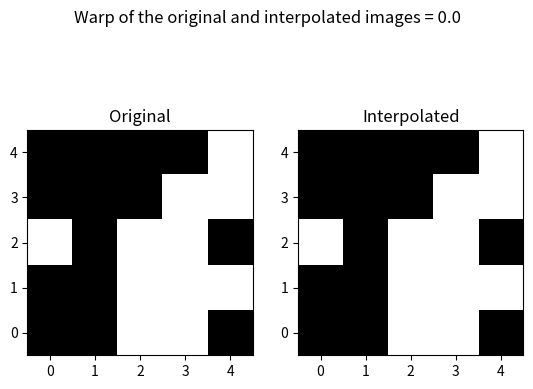
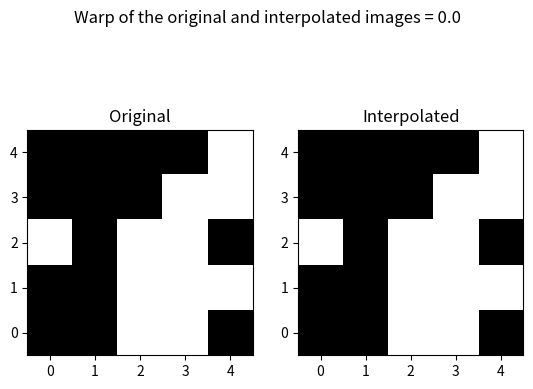
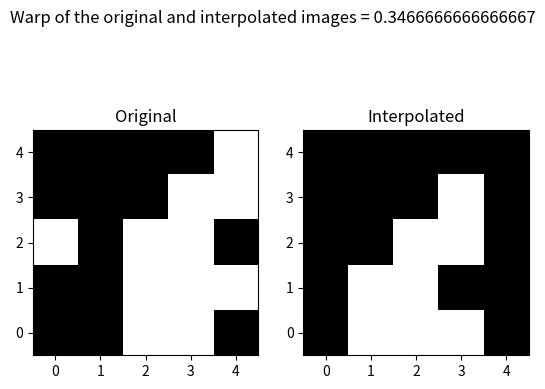

The matplotlib source for these figures, in order: (Note: this script raises an exception after producing the figures.)
"""Created task3 task file to try commit changes"""
#%%
import numpy as np
from scipy.interpolate import interpn
import matplotlib.pyplot as plt
#%%
mdup_data = np.array([
                 [[0, 0, 0, 0, 0, 0, 0, 0, 0,0,0,0,0,0,0],
                 [0, 0, 0, 1, 1, 1, 1, 1, 1,1,1,1,0,0,0],
                 [0, 0, 0, 1, 1, 1, 1, 1, 1,1,1,1,1,0,0],
                 [0, 0, 0, 1, 1, 1, 1, 1, 1,1,1,1,1,1,0],
                 [0, 0, 0, 1, 1, 1, 1, 1, 1,1,1,1,1,1,0],
                 [0, 0, 0, 1, 1, 1, 1, 1, 1,1,1,1,1,1,0],
                 [0, 0, 0, 1, 1, 1, 1, 1, 1,1,1,1,1,0,0],
                 [0, 0, 0, 1, 1, 1, 1, 1, 1,1,1,1,0,0,0],
                 [0, 0, 0, 0, 0, 0, 1, 1, 0,0,0,0,0,0,0],
                 [0, 0, 0, 0, 0, 0, 0, 1, 1,0,0,0,0,0,0],
                 [0, 0, 0, 0, 0, 0, 0, 0, 1,1,0,0,0,0,0],
                 [0, 0, 0, 0, 0, 0, 0, 0, 0,1,1,0,0,0,0],
                 [0, 0, 0, 0, 0, 0, 0, 0, 0,0,1,1,0,0,0],
                 [0, 0, 0, 0, 0, 0, 0, 0, 0,0,0,0,0,0,0],
                 [0, 0, 0, 0, 0, 0, 0, 0, 0,0,0,0,0,0,0]],

                 [[0, 0, 0, 0, 0, 0, 0, 0, 0,0,0,0,0,0,0],
                 [0, 1, 1, 1, 1, 1, 1, 1, 1,1,1,1,0,0,0],
                 [0, 1, 1, 1, 1, 1, 1, 1, 1,1,1,1,1,0,0],
                 [0, 1, 1, 1, 1, 1, 0, 0, 0,1,1,1,1,1,0],
                 [0, 1, 1, 1, 0, 0, 0, 0, 0,0,0,1,1,1,0],
                 [0, 1, 1, 1, 1, 1, 0, 0, 0,1,1,1,1,1,0],
                 [0, 1, 1, 1, 1, 1, 1, 1, 1,1,1,1,1,0,0],
                 [0, 1, 1, 1, 1, 1, 1, 1, 1,1,1,1,0,0,0],
                 [0, 1, 1, 0, 0, 0, 1, 1, 1,0,0,0,0,0,0],
                 [0, 1, 1, 0, 0, 0, 0, 1, 1,1,0,0,0,0,0],
                 [0, 1, 1, 0, 0, 0, 0, 0, 1,1,1,0,0,0,0],
                 [0, 1, 1, 0, 0, 0, 0, 0, 0,1,1,1,0,0,0],
                 [0, 1, 1, 0, 0, 0, 0, 0, 0,0,1,1,1,0,0],
                 [0, 0, 0, 0, 0, 0, 0, 0, 0,0,0,0,0,0,0],
                 [0, 0, 0, 0, 0, 0, 0, 0, 0,0,0,0,0,0,0]],

                 [[0, 0, 0, 0, 0, 0, 0, 0, 0,0,0,0,0,0,0],
                 [0, 1, 1, 1, 1, 1, 1, 1, 1,1,1,1,0,0,0],
                 [0, 1, 1, 1, 1, 1, 1, 1, 1,1,1,1,1,0,0],
                 [0, 1, 1, 0, 0, 0, 0, 0, 0,0,0,0,1,1,0],
                 [0, 1, 1, 0, 0, 0, 0, 0, 0,0,0,0,0,1,0],
                 [0, 1, 1, 0, 0, 0, 0, 0, 0,0,0,0,1,1,0],
                 [0, 1, 1, 1, 1, 1, 1, 1, 1,1,1,1,1,0,0],
                 [0, 1, 1, 1, 1, 1, 1, 1, 1,1,1,1,0,0,0],
                 [0, 1, 1, 0, 0, 1, 1, 1, 1,0,0,0,0,0,0],
                 [0, 1, 1, 0, 0, 0, 1, 1, 1,1,0,0,0,0,0],
                 [0, 1, 1, 0, 0, 0, 0, 1, 1,1,1,0,0,0,0],
                 [0, 1, 1, 0, 0, 0, 0, 0, 1,1,1,1,0,0,0],
                 [0, 1, 1, 0, 0, 0, 0, 0, 0,1,1,1,1,0,0],
                 [0, 0, 0, 0, 0, 0, 0, 0, 0,0,0,0,0,0,0],
                 [0, 0, 0, 0, 0, 0, 0, 0, 0,0,0,0,0,0,0]],
                 ])

easy3d = np.array([
        [[ 0, 1, 1, 1, 0],
        [ 1, 1, 1, 1, 1],
        [ 0, 1, 1, 1, 0],
        [ 0, 0, 1, 1, 1],
        [0, 0, 0, 1, 1]],

       [[ 0, 0, 1,1,0],
        [0, 0, 1,1,1],
        [1, 0, 1,1,0],
        [0,0,0,1,1],
        [0,0,0,0,1]],

       [[0, 0, 0,1,1],
        [0, 0, 1,1,1],
        [0, 0, 0,1,0],
        [0,0,0,1,1],
        [0,0,1,1,1]]])

#%%
#dims =np.array([1,1,1])
array = easy3d[1]
image = easy3d[1]
array = (array - np.min(array))/(np.max(array) - np.min(array))
XX, YY = np.meshgrid(np.arange(0, array.shape[0]), np.arange(0, array.shape[1]), indexing='ij')
coord = np.concatenate((XX.reshape(-1,1), YY.reshape(-1,1)), axis =1)
ipts = np.arange(0, array.shape[0])
jpts = np.arange(0, array.shape[1])
points = (ipts, jpts)
values = array
xi = np.concatenate((XX.reshape(-1,1), YY.reshape(-1,1)),  axis =1)

image_interpn_flatten = interpn(points, array, xi)
image_interpn = image_interpn_flatten.reshape(image.shape)
print(xi.shape)
print(image_interpn_flatten.shape)
print(image_interpn.shape)

fig, ax = plt.subplots(1, 2)
ax[0].imshow(image, cmap='gray',origin='lower', vmin=0, vmax=1)
ax[1].imshow(image_interpn, cmap='gray',origin='lower', vmin=0, vmax=1)
ax[0].title.set_text('Original')
ax[1].title.set_text('Interpolated')
fig.suptitle('Warp of the original and interpolated images = ' + str(np.mean((image - image_interpn)**2)))
plt.show()

print("img")
#%%
dims =np.array([1,1,1])
array = easy3d
image = easy3d
array = (array - np.min(array))/(np.max(array) - np.min(array))
#precomputing
#specify local image coordinates
#Easiest way is to use array indexes as coordinates instead of taking the 
# center of the voxel, which will be done during interpolation
XX, YY, ZZ = np.meshgrid(np.arange(0, array.shape[0]), np.arange(0, array.shape[1]), np.arange(0, array.shape[2]), indexing='ij')
#XX, YY = np.meshgrid(np.arange(0, array.shape[0]), np.arange(0, array.shape[1]), indexing='ij')

XX = XX*dims[0]
YY= YY*dims[1]
ZZ = ZZ*dims[2]
coord = np.concatenate((XX.reshape(-1,1), YY.reshape(-1,1), ZZ.reshape(-1,1)), axis =1)
#print(coord)

#self = 1
#array = easy3d
ipts = np.arange(0, array.shape[0])
jpts = np.arange(0, array.shape[1])
kpts = np.arange(0, array.shape[2])
points = (ipts, jpts, kpts)
values = array
xi = np.concatenate((XX.reshape(-1,1), YY.reshape(-1,1),  ZZ.reshape(-1,1)),  axis =1)

image_interpn_flatten = interpn(points, image, xi)
image_interpn = image_interpn_flatten.reshape(image.shape)

fig, ax = plt.subplots(1, 2)
ax[0].imshow(image[1], cmap='gray',origin='lower', vmin=0, vmax=1)
ax[1].imshow(image_interpn[1], cmap='gray',origin='lower', vmin=0, vmax=1)
ax[0].title.set_text('Original')
ax[1].title.set_text('Interpolated')
fig.suptitle('Warp of the original and interpolated images = ' + str(np.mean((image - image_interpn)**2)))
plt.show()


#%%
class Image3D: 
    def __init__(self, array, dims = np.array([1,1,1])):
        #self.array = array
        self.array = (array - np.min(array))/(np.max(array) - np.min(array))
        #precomputing
        #specify local image coordinates
        #Easiest way is to use array indexes as coordinates instead of taking the 
        # center of the voxel, which will be done during interpolation
        #XX, YY, ZZ = np.meshgrid(np.arange(0, array.shape[0]), np.arange(0, array.shape[1]), np.arange(0, array.shape[2]), indexing='ij')
        XX, YY = np.meshgrid(np.arange(0, array.shape[0]), np.arange(0, array.shape[1]), indexing='ij')
        
        self.XX = XX#*dims[0]
        self.YY=YY#*dims[1]
        #self.ZZ = ZZ#*dims[2]
        #self.coord = np.concatenate((self.XX.reshape(-1,1), self.YY.reshape(-1,1), self.ZZ.reshape(-1,1)), axis=1)
        #self.coord = np.concatenate((self.XX.reshape(-1,1), self.YY.reshape(-1,1)), axis=1)
        self.coord = np.concatenate((self.XX.reshape(-1,1), self.YY.reshape(-1,1), np.ones((np.prod(self.array.shape), 1))), axis=1).T
        
    def warp3d(self, affineTransform_input):
        # computes a warped 3d image with all voxel intensities 
        # interpolated by trilinear interpolation method
        # interpolation parameters
        ipts = np.arange(0, self.array.shape[0])
        jpts = np.arange(0, self.array.shape[1])
        #kpts = np.arange(0, self.array.shape[2])
        points = (ipts, jpts)#, kpts)
        
        #points = (ipts, jpts, kpts)
        values = self.array
        
        #xi = np.concatenate((self.XX.reshape(-1,1), self.YY.reshape(-1,1), self.ZZ.reshape(-1,1)), axis=1)
        xi = np.dot(affineTransform_input, self.coord)[:2].T
        image_interpn_flatten = interpn(points, values, xi, bounds_error=False, fill_value=0)
        image_interpn = image_interpn_flatten.reshape(values.shape)

        # interpolation
        fig, ax = plt.subplots(1, 2)
        ax[0].imshow(values, cmap='gray',origin='lower', vmin=0, vmax=1)
        ax[1].imshow(image_interpn, cmap='gray',origin='lower', vmin=0, vmax=1)
        ax[0].title.set_text('Original')
        ax[1].title.set_text('Interpolated')
        fig.suptitle('Warp of the original and interpolated images = ' + str(np.mean((image - image_interpn)**2)))
        plt.show()
        self.warp = image_interpn

trying = Image3D(easy3d[1])
trans0 = np.array([[1,          0,                  1],
                  [0,           1,                  1],
                  [0,           0,                  1] ])

trying.warp3d(trans0)

#%%
class AffineTransform: 
    def __init__(self,tranform_parameters):
        self.tranform = tranform_parameters
        if tranform_parameters.shape != (3,3,3):
            print("transform shape incorrect")
        # check length of vector allowing 6/7 DoF for rigid
        # 12 dof for affine
        # should also allow non and generate random affine generation

        # precomute the transformation matric in homogenours coordinates
        # using rigid_transform or affine_transform 
        # and save it in a class member variable
        print("img")

    def random_transform_generator(img, s1 = None, s2 =None):
        if s1 == None: 
            s1 = 1 + 0.1*(np.random.randn(1))
        if s2 == None:
            s2 = 1 + 0.1*(np.random.randn(1))
        
        b = 0.1*(np.random.randn(1))
        d = 0.1*(np.random.randn(1))
        c = 10*(np.random.randn(1))
        f = 10*(np.random.randn(1))
        rand = np.array([[s1,b,c],[d,s2,f],[0,0,1]])
        return rand

        # returns random affine matrix in homogenous coordinates

        # cosidering
        # 1. design and implement s reasonable method for generating 
        #       random affine transformation of a 3d image
        # with a customisable scalar parameter to control 
        # the strength of the transformation.
        

    def rigid_transform(img):
        # 6/7 dof
        # taking the transformation parameter to return the 
        # transformation matrix in homogeneous coordinates.
        print("img")

    def affine_transform(img):
        # 12 dof
        # taking the transformation parameter to return the 
        # transformation matrix in homogeneous coordinates.
        print("img")

##
#%%
import numpy as np
# load image_train00.npy
# instatiate image 3d object

# manually define 10 rigid and affine transformations
# that demonstate a variety of rotation, translation, 
# scaling, general affine and combinations
tx = 40 #movement in x direction
ty = -40 #movement in y direction
x = 45 #angle
s = 0.5 #scaling

#translation
trans0 = np.array([[1,          0,                  tx],
                  [0,           1,                  ty],
                  [0,           0,                  1] ])

#rotation
trans1 = np.array([[np.cos(x),    (-1)(np.sin(x)),  0],
                  [np.sin(x),   np.cos(x),          0],
                  [0,           0,                  1] ])

trans2 = np.array([[np.cos(x),  0,    (-1)(np.sin(x))],
                  [0,           1,                  0],
                  [np.sin(x),   0,          np.cos(x)] ])
#rotation+translation
trans3 = np.array([[np.cos(x),    (-1)(np.sin(x)),  tx],
                  [np.sin(x),   np.cos(x),          ty],
                  [0,           0,                  1] ])
#affine
scal = np.array([[s,0,0],[0,s,0],[0,0,1]])
trans4 = scal*trans3

a = 1 + 0.1*(1.16748322)
b = 0.1*(-0.70569)
d = 0.1*(.281311)
e = 1 + 0.1*(.8965)
c = 10*1.532
f = 10*.606
trans5 = np.array([[a,b,c],[d,e,f],[0,0,1]])
trans6 = np.array([[e,d,c],[a,b,f],[0,0,1]])

tx = -5
ty = 10
a = 1 + 0.1*(0.1878)
b = 0.1*(-0.5245)
d = 0.1*(.20255)
e = 1 + 0.1*(-0.08786689)
c = 10*1.08533
f = 10*(-0.82893)

trans7 = np.array([[1,b,0],[d,1,0],[0,0,1]])
trans8 = np.array([[e,d,f],[a,b,c],[0,0,1]])
trans9= np.array([[1,          0,                  0],
                [0,           1,                  0],
                [tx,           ty,                  1] ])

#%%
# generate the warped images using these transformations

# generate 10 different randomaly warped images and plot
# 5 image slices for each transformed image at different 
# z depths

# change the strength parameter in random_transform_generator
# generate images with 5 different values for the strength 
# parameter. visualise the randomaly transformed images



# %%
